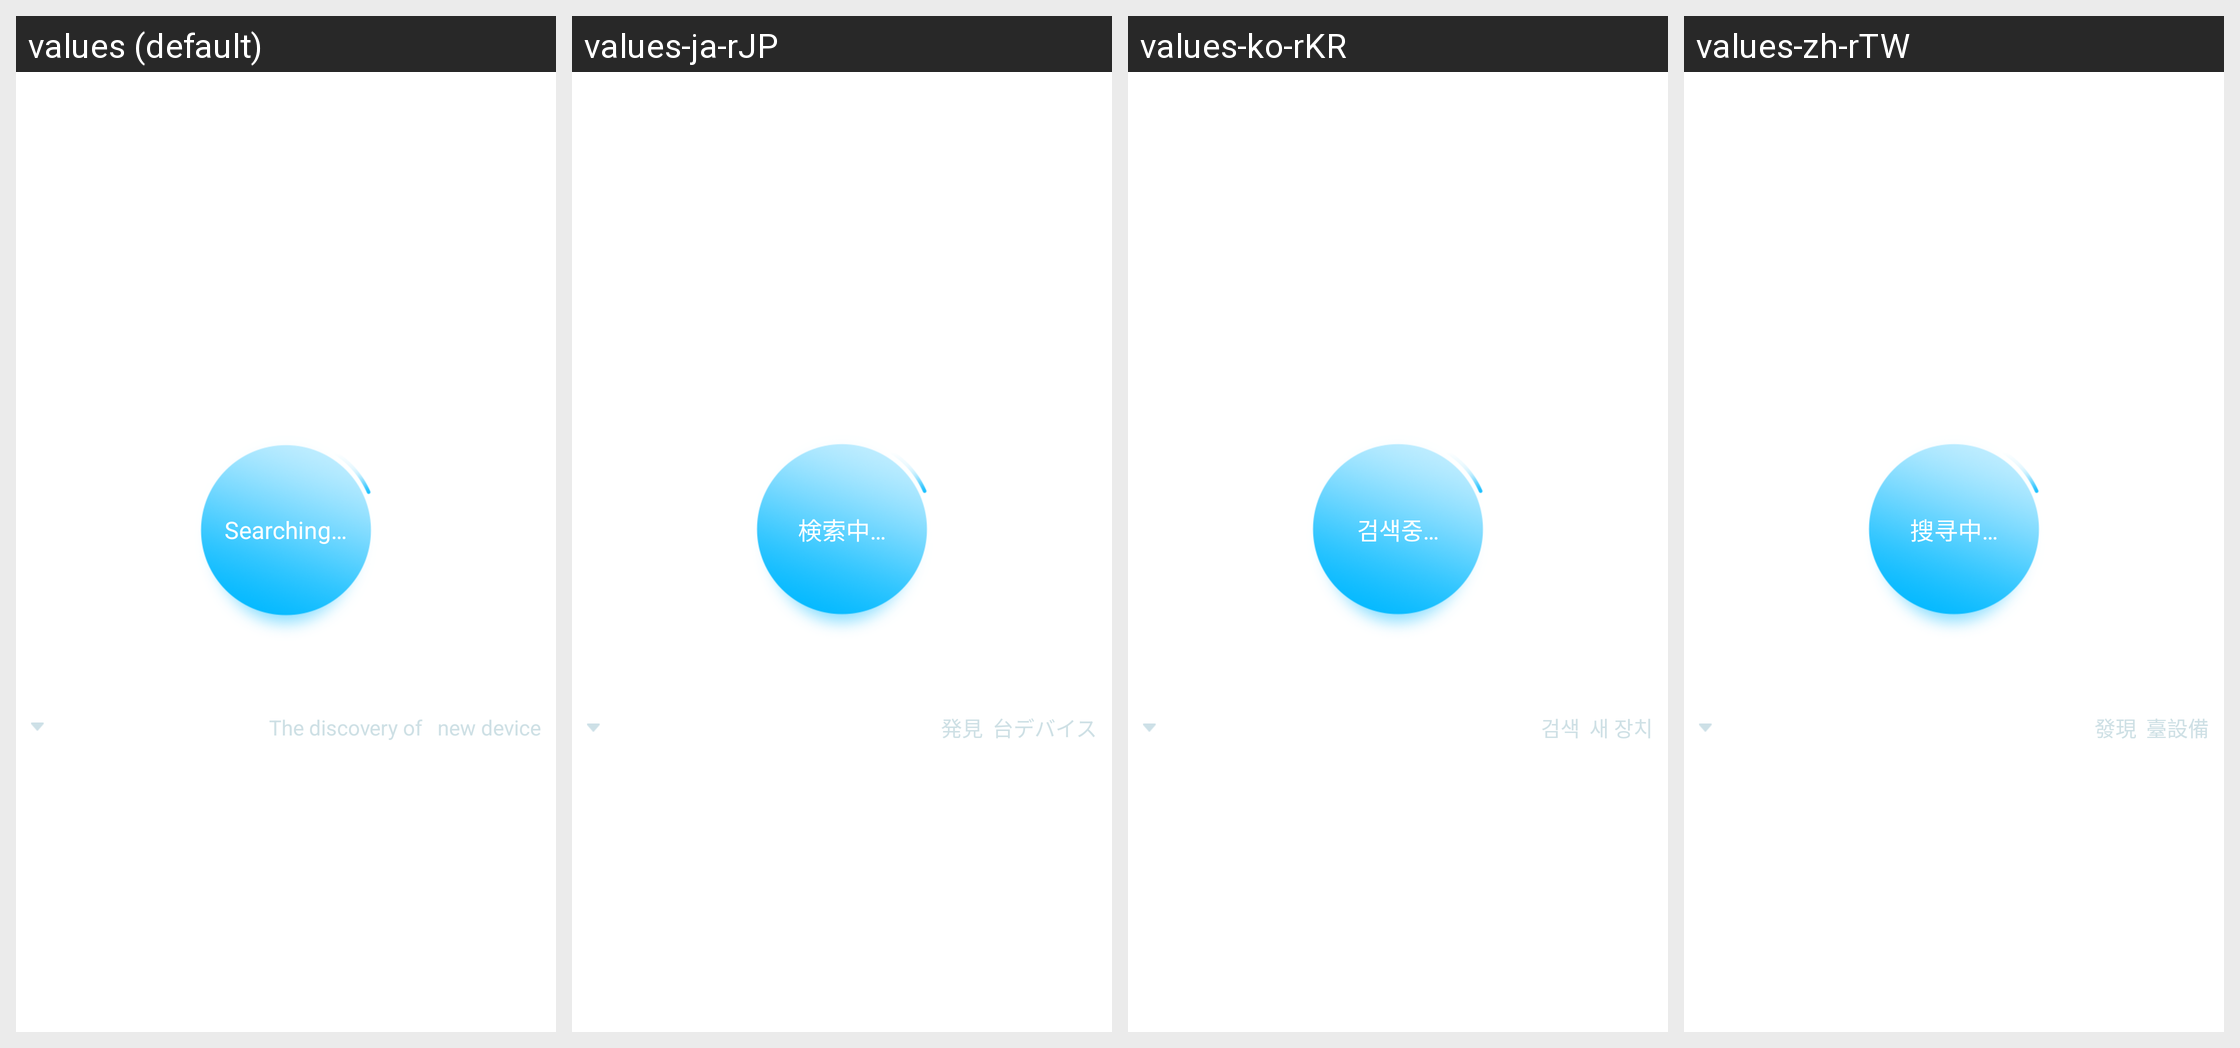

Locale-by-locale string values for the Android screen shown in this grid:
Android screen res/layout/layout_search_device_list_head.xml rendered under 4 locales, left to right: values (default), values-ja-rJP, values-ko-rKR, values-zh-rTW. Device: Nexus 5 (rendered at 1080×1920; each locale shown at half size, 540×960, under a caption strip naming it); theme AppTheme.
Other locales in the repository, not shown: values-zh-rCN, values-zh-rHK.
Strings drawn on this screen, with the default value and each locale's value (text and hints the layout hard-codes, and strings that could not be matched under every locale, appear in the picture but are not listed):

searching
  values: Searching…
  values-ja-rJP: 検索中…
  values-ko-rKR: 검색중…
  values-zh-rTW: 搜寻中…

search_result_txt_start
  values: The discovery of  
  values-ja-rJP: 発見 
  values-ko-rKR: 검색 
  values-zh-rTW: 發現 

search_result_txt_end
  values:  new device
  values-ja-rJP:  台デバイス
  values-ko-rKR:  새 장치
  values-zh-rTW:  臺設備
